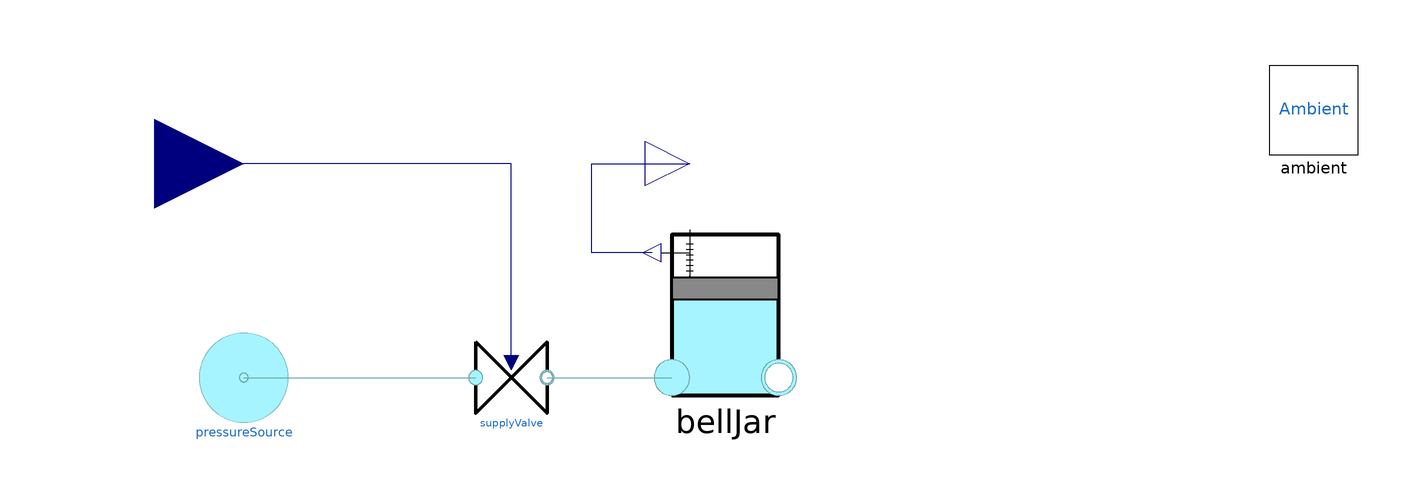

This picture is the connection diagram that the Modelica source below describes through its graphical annotations.

model TestCylinderUnitLinearize
      extends Modelica.Icons.Example;
      Sources.PressureSource pressureSource(prel = 2e5, useRelativePressure = true) annotation(
        Placement(transformation(extent = {{-130, -30}, {-110, -10}})));
      ParameterizedComponents.SupplyValve supplyValve annotation(
        Placement(transformation(extent = {{-68, -28}, {-52, -12}})));
      inner Ambient ambient annotation(
        Placement(transformation(extent = {{110, 30}, {130, 50}})));
      Modelica.Blocks.Interfaces.RealInput opening annotation(
        Placement(transformation(extent = {{-160, 8}, {-120, 48}}), iconTransformation(extent = {{-120, -20}, {-80, 20}})));
      Modelica.Blocks.Interfaces.RealOutput y "Height of piston [m]" annotation(
        Placement(transformation(extent = {{-30, 18}, {-10, 38}}), iconTransformation(extent = {{90, -10}, {110, 10}})));
      ParameterizedComponents.BellJar bellJar annotation(
        Placement(transformation(extent = {{-28, -24}, {4, 16}})));
    equation
      connect(pressureSource.port, supplyValve.inlet) annotation(
        Line(points = {{-120, -20}, {-68, -20}}, color = {111, 164, 171}));
      connect(supplyValve.opening, opening) annotation(
        Line(points = {{-60, -16.64}, {-60, 28}, {-140, 28}}, color = {0, 0, 127}));
      connect(supplyValve.outlet, bellJar.inlet) annotation(
        Line(points = {{-52, -20}, {-24, -20}}, color = {111, 164, 171}));
      connect(bellJar.y, y) annotation(
        Line(points = {{-28.4, 8}, {-42, 8}, {-42, 28}, {-20, 28}}, color = {0, 0, 127}));
      annotation(
        Icon(coordinateSystem(preserveAspectRatio = false)),
        Diagram(coordinateSystem(preserveAspectRatio = false, extent = {{-140, -60}, {140, 60}})),
        experiment(StopTime = 10, Interval = 0.005, Tolerance = 1e-06));
    end TestCylinderUnitLinearize;